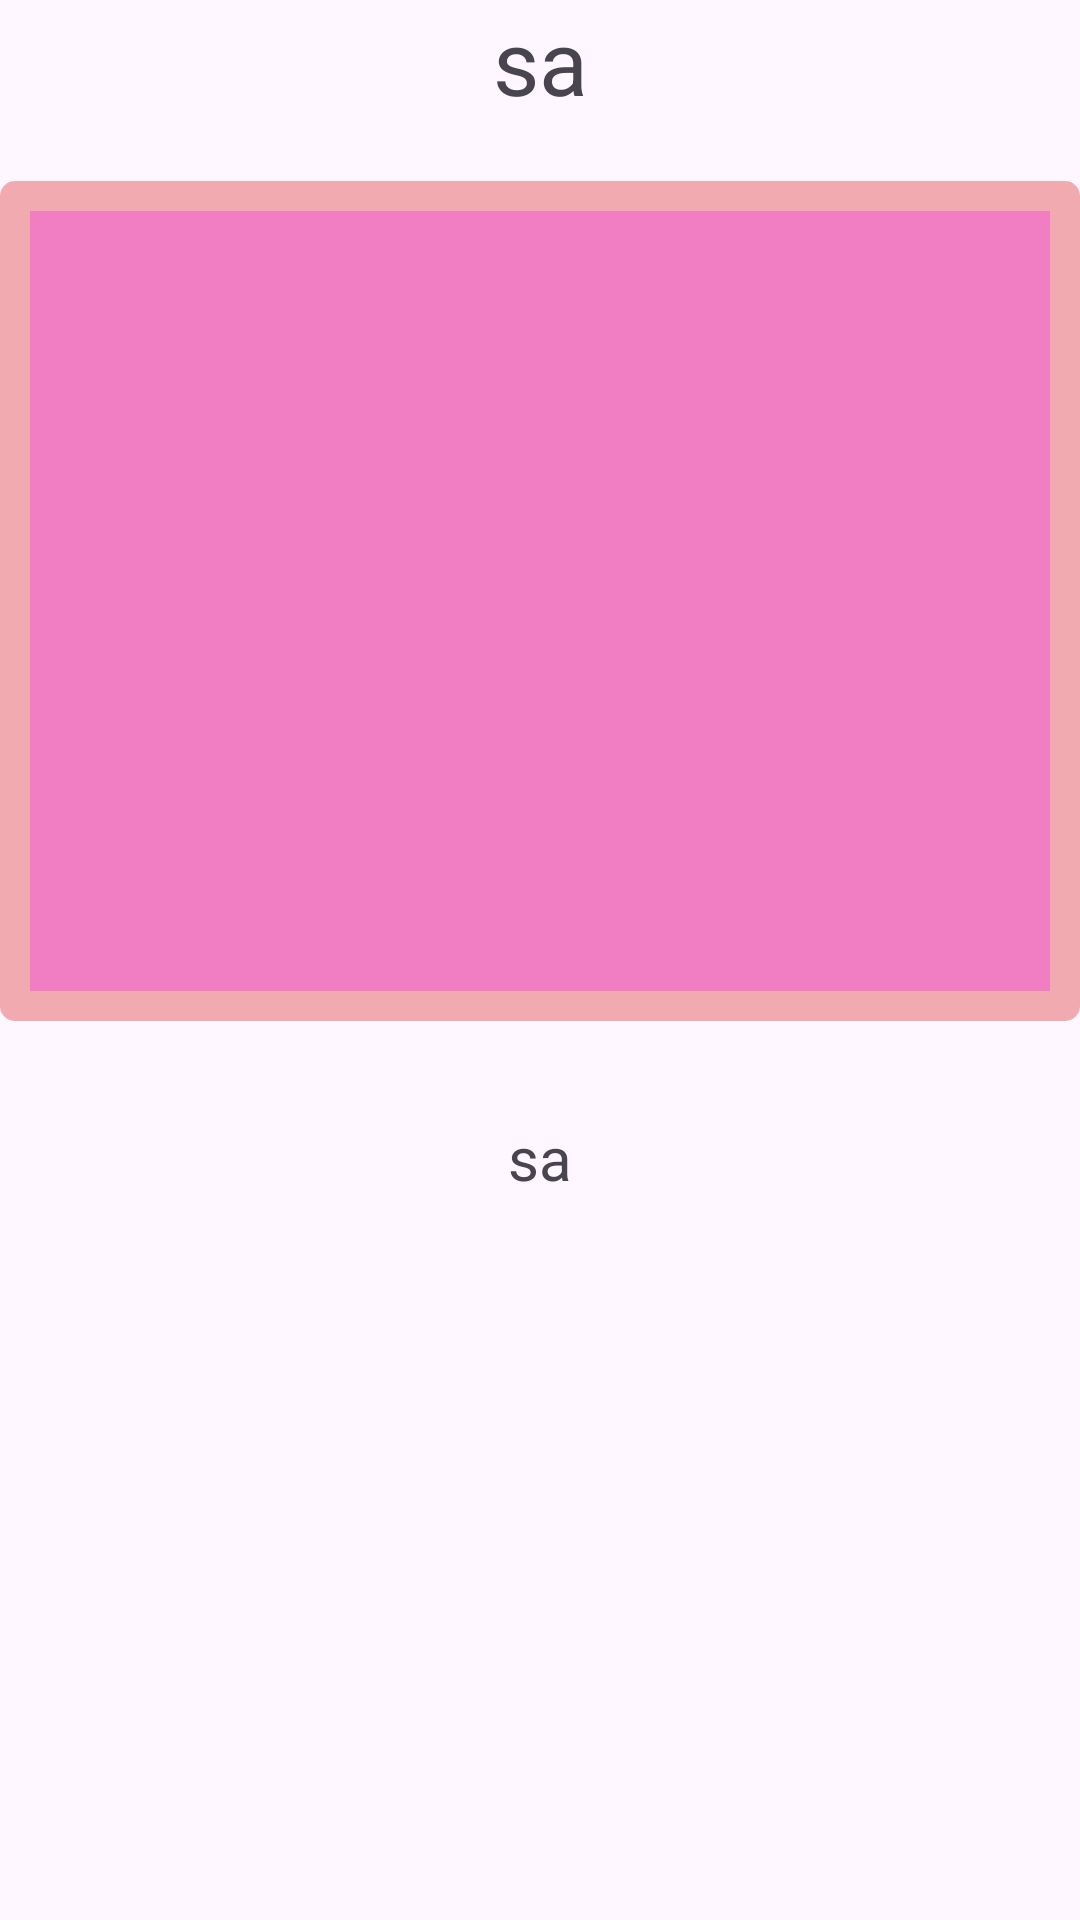

Here is an Android app screen rendered from its layout file. Give the layout XML and the strings, colors and styles it references.
<!-- AndroidManifest.xml: application theme Theme.Horoscope -->
<!-- res/layout/activity_horoscope_details.xml -->
<?xml version="1.0" encoding="utf-8"?>
<androidx.constraintlayout.widget.ConstraintLayout xmlns:android="http://schemas.android.com/apk/res/android"
    xmlns:app="http://schemas.android.com/apk/res-auto"
    xmlns:tools="http://schemas.android.com/tools"
    android:id="@+id/main"
    android:layout_width="match_parent"
    android:layout_height="match_parent"
    tools:context=".DetailsHoroscope">

    <TextView
        android:id="@+id/txtViewNameHoroscope"
        android:layout_width="match_parent"
        android:layout_height="wrap_content"
        android:text="sa"
        android:gravity="center"
        android:textSize="30dp"
        android:layout_marginTop="10dp"
        tools:ignore="MissingConstraints">

    </TextView>

    <LinearLayout
        android:id="@+id/idSquare"
        android:layout_width="match_parent"
        android:layout_height="wrap_content"
        android:orientation="vertical"
        android:layout_marginTop="20dp"
        app:layout_constraintTop_toBottomOf="@id/txtViewNameHoroscope">

        <ImageView
            android:id="@id/imgHoroscope"
            android:layout_width="match_parent"
            android:layout_height="wrap_content"
            android:maxWidth="280dp"
            android:minHeight="280dp"
            android:cropToPadding="true"
            android:background="@drawable/border_image"
            tools:ignore="MissingConstraints">

        </ImageView>

    </LinearLayout>

    <TextView
        android:id="@+id/txtViewDataHoroscope"
        android:layout_width="match_parent"
        android:layout_height="wrap_content"
        android:layout_marginTop="16dp"
        android:gravity="center"
        android:textSize="20sp"
        android:justificationMode="inter_word"
        android:padding="16dp"
        android:text="sa"
        app:layout_constraintTop_toBottomOf="@id/idSquare"
        tools:ignore="MissingConstraints">

    </TextView>


</androidx.constraintlayout.widget.ConstraintLayout>
<!-- resources referenced by this layout -->
<resources>
  <!-- drawable border_image (drawable) -->
  <?xml version="1.0" encoding="utf-8"?>
  <layer-list xmlns:android="http://schemas.android.com/apk/res/android" >
  
      <item>
          <shape android:shape="rectangle" >
              <solid android:color="#55D41313" />
  
              <padding
                  android:bottom="10dp"
                  android:left="10dp"
                  android:right="10dp"
                  android:top="10dp" />
  
              <corners android:radius="5dp" />
          </shape>
      </item>
      <item>
          <shape android:shape="rectangle" >
              <padding
                  android:bottom="5dp"
                  android:left="5dp"
                  android:right="5dp"
                  android:top="5dp" />
  
              <solid android:color="#45EF05EF" />
          </shape>
      </item>
  </layer-list>
  <style name="Theme.Horoscope" parent="Base.Theme.Horoscope" />
  <style name="Base.Theme.Horoscope" parent="Theme.Material3.DayNight">
          <item name="backgroundColor">#391B50</item>
          
          
      </style>
</resources>
